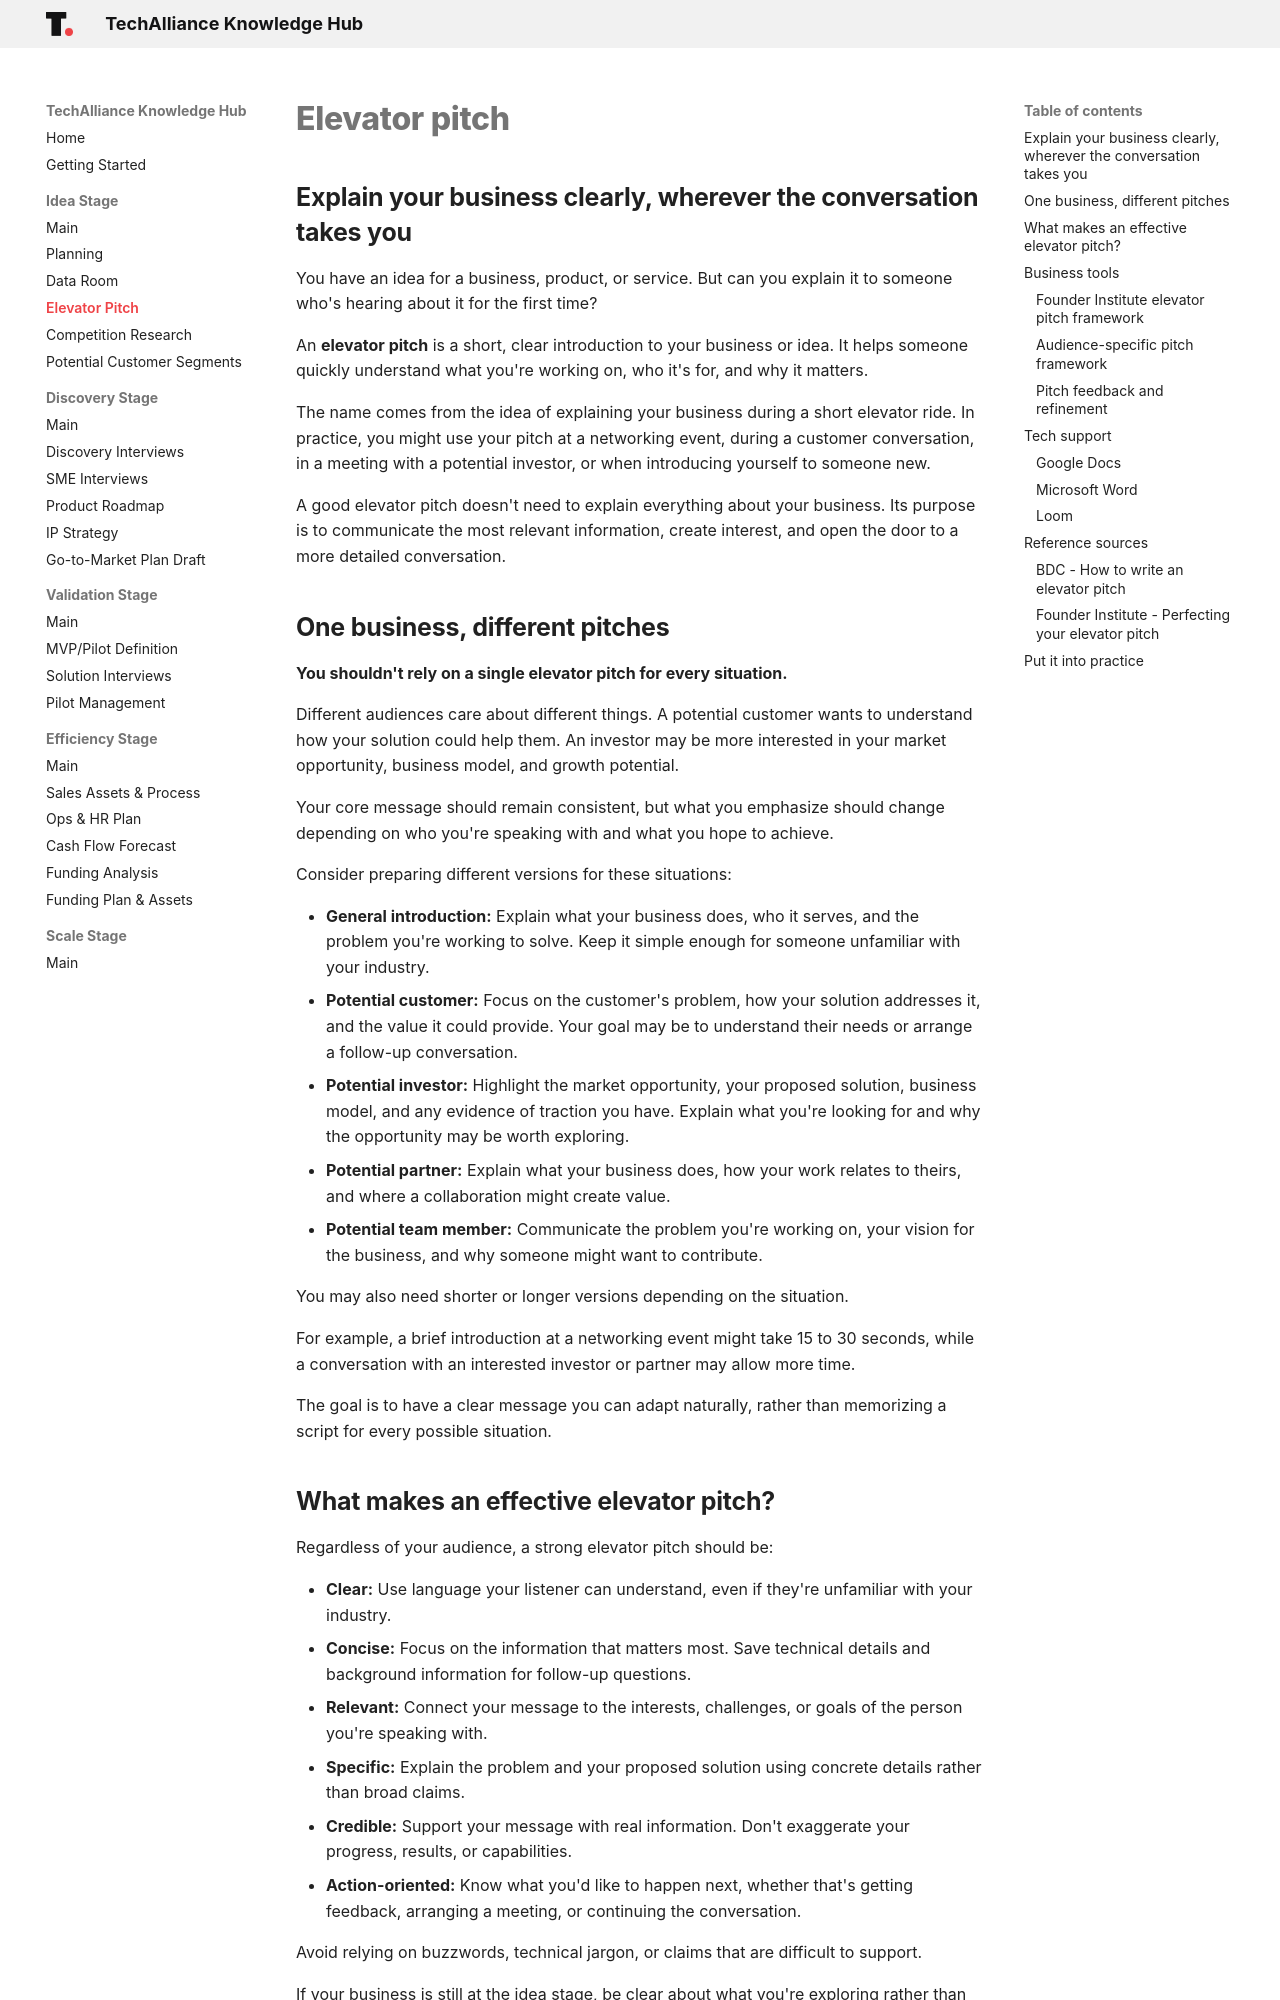

repository: techallianceswo/knowledge-hub · page: idea/elevator-pitch/index.html · generator: mkdocs

# Elevator pitch

## Explain your business clearly, wherever the conversation takes you

You have an idea for a business, product, or service. But can you explain it to someone who's hearing about it for the first time?

An **elevator pitch** is a short, clear introduction to your business or idea. It helps someone quickly understand what you're working on, who it's for, and why it matters.

The name comes from the idea of explaining your business during a short elevator ride. In practice, you might use your pitch at a networking event, during a customer conversation, in a meeting with a potential investor, or when introducing yourself to someone new.

A good elevator pitch doesn't need to explain everything about your business. Its purpose is to communicate the most relevant information, create interest, and open the door to a more detailed conversation.

## One business, different pitches

**You shouldn't rely on a single elevator pitch for every situation.**

Different audiences care about different things. A potential customer wants to understand how your solution could help them. An investor may be more interested in your market opportunity, business model, and growth potential.

Your core message should remain consistent, but what you emphasize should change depending on who you're speaking with and what you hope to achieve.

Consider preparing different versions for these situations:

- **General introduction:** Explain what your business does, who it serves, and the problem you're working to solve. Keep it simple enough for someone unfamiliar with your industry.
- **Potential customer:** Focus on the customer's problem, how your solution addresses it, and the value it could provide. Your goal may be to understand their needs or arrange a follow-up conversation.
- **Potential investor:** Highlight the market opportunity, your proposed solution, business model, and any evidence of traction you have. Explain what you're looking for and why the opportunity may be worth exploring.
- **Potential partner:** Explain what your business does, how your work relates to theirs, and where a collaboration might create value.
- **Potential team member:** Communicate the problem you're working on, your vision for the business, and why someone might want to contribute.

You may also need shorter or longer versions depending on the situation.

For example, a brief introduction at a networking event might take 15 to 30 seconds, while a conversation with an interested investor or partner may allow more time.

The goal is to have a clear message you can adapt naturally, rather than memorizing a script for every possible situation.
